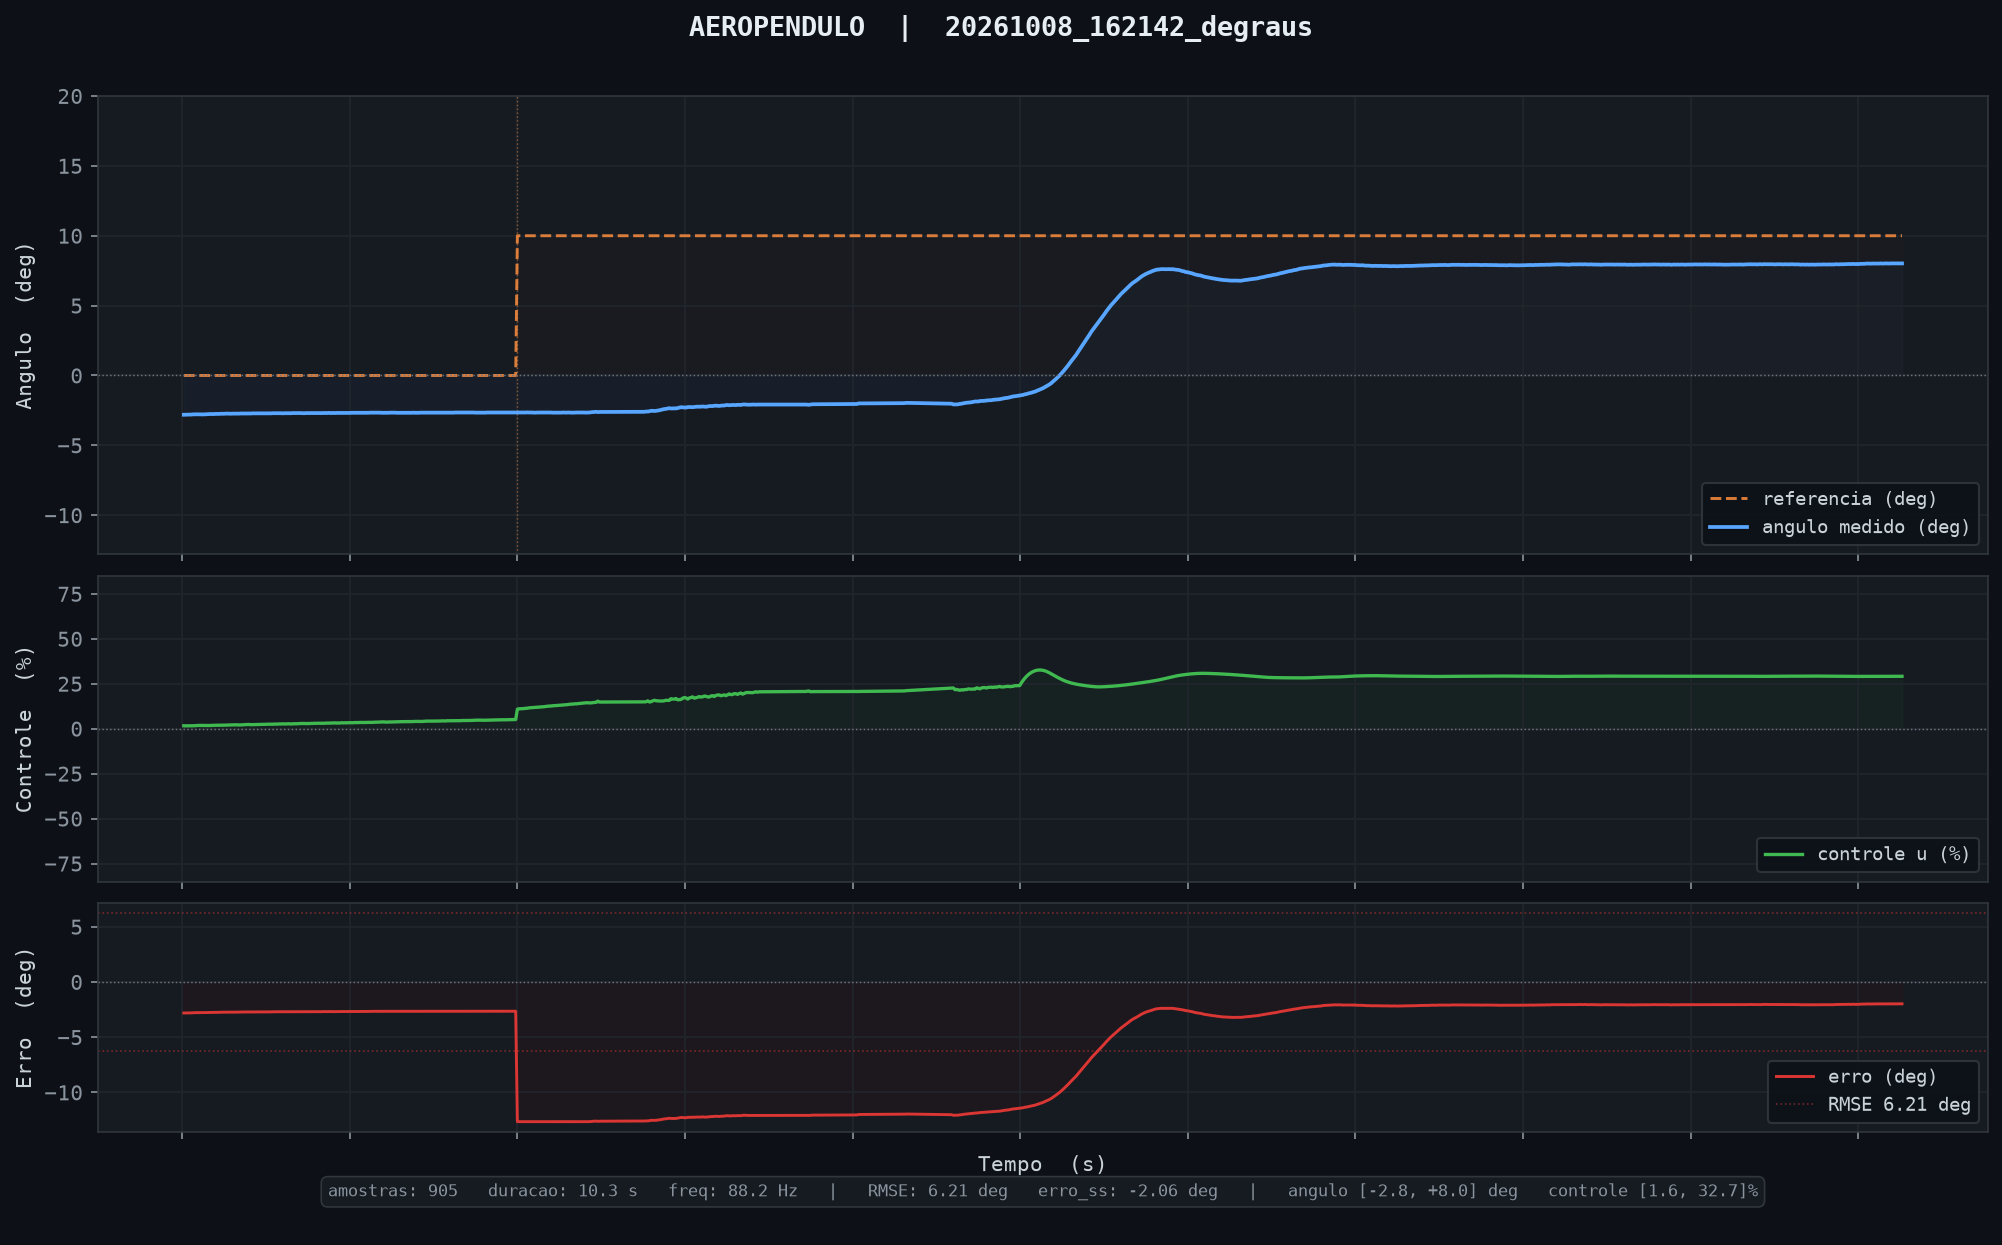

Source data for this figure (header and first rows):
tempo_ms, angulo_deg, u_pct, referencia
10, -2.81, 1.63, 0.00
20, -2.81, 1.60, 0.00
30, -2.80, 1.64, 0.00
40, -2.80, 1.62, 0.00
50, -2.80, 1.62, 0.00
60, -2.79, 1.57, 0.00
70, -2.78, 1.65, 0.00
80, -2.78, 1.72, 0.00
90, -2.78, 1.77, 0.00
100, -2.78, 1.84, 0.00
110, -2.78, 1.82, 0.00
120, -2.79, 1.86, 0.00
130, -2.78, 1.78, 0.00
140, -2.78, 1.77, 0.00
150, -2.77, 1.76, 0.00
160, -2.76, 1.78, 0.00
170, -2.76, 1.83, 0.00
180, -2.76, 1.85, 0.00
190, -2.76, 1.96, 0.00
200, -2.75, 1.92, 0.00
210, -2.75, 1.92, 0.00
220, -2.75, 1.94, 0.00
230, -2.74, 1.91, 0.00
240, -2.74, 1.94, 0.00
250, -2.74, 1.98, 0.00
260, -2.73, 2.02, 0.00
270, -2.73, 2.08, 0.00
280, -2.73, 2.11, 0.00
290, -2.74, 2.16, 0.00
300, -2.73, 2.12, 0.00
310, -2.73, 2.15, 0.00
320, -2.73, 2.18, 0.00
330, -2.73, 2.13, 0.00
340, -2.73, 2.09, 0.00
350, -2.72, 2.15, 0.00
360, -2.72, 2.13, 0.00
370, -2.72, 2.26, 0.00
380, -2.72, 2.31, 0.00
390, -2.72, 2.30, 0.00
400, -2.72, 2.36, 0.00
410, -2.72, 2.24, 0.00
420, -2.71, 2.25, 0.00
430, -2.71, 2.28, 0.00
440, -2.71, 2.32, 0.00
450, -2.71, 2.35, 0.00
460, -2.71, 2.39, 0.00
470, -2.71, 2.47, 0.00
480, -2.71, 2.50, 0.00
490, -2.71, 2.48, 0.00
500, -2.71, 2.45, 0.00
510, -2.71, 2.51, 0.00
520, -2.71, 2.51, 0.00
530, -2.71, 2.49, 0.00
540, -2.70, 2.51, 0.00
550, -2.70, 2.57, 0.00
560, -2.70, 2.56, 0.00
570, -2.70, 2.58, 0.00
580, -2.70, 2.67, 0.00
590, -2.70, 2.63, 0.00
600, -2.71, 2.71, 0.00
... 845 more rows
